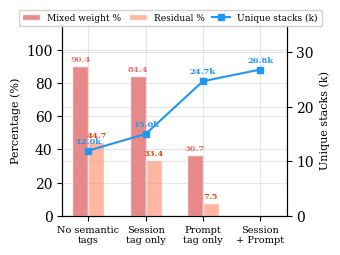
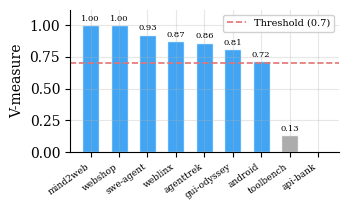

The script that saved these images, in order:
#!/usr/bin/env python3
"""Generate RQ1 and RQ3 figures for the AgentPProf paper."""

import matplotlib
matplotlib.use('Agg')
import matplotlib.pyplot as plt
import numpy as np

plt.rcParams.update({
    'font.size': 10,
    'font.family': 'serif',
    'figure.figsize': (3.5, 2.5),
    'axes.grid': True,
    'grid.alpha': 0.3,
})

BLUE = '#2196F3'
RED = '#E57373'
GRAY = '#9E9E9E'


def make_rq1_separation():
    labels = ['No semantic\ntags', 'Session\ntag only', 'Prompt\ntag only', 'Session\n+ Prompt']
    mixed = [90.4, 84.4, 36.7, 0.0]
    residual = [44.7, 33.4, 7.5, 0.0]
    stacks = [11967, 15027, 24703, 26829]

    x = np.arange(len(labels))
    width = 0.28

    fig, ax1 = plt.subplots(figsize=(3.5, 2.5))

    b1 = ax1.bar(x - width/2, mixed, width, label='Mixed weight %',
                 color=RED, alpha=0.85, edgecolor='white')
    b2 = ax1.bar(x + width/2, residual, width, label='Residual %',
                 color='#FFAB91', alpha=0.85, edgecolor='white')

    ax1.set_ylabel('Percentage (%)', fontsize=8)
    ax1.set_xticks(x)
    ax1.set_xticklabels(labels, fontsize=7)
    ax1.set_ylim(0, 115)
    ax1.spines['top'].set_visible(False)

    for i, m in enumerate(mixed):
        if m > 5:
            ax1.text(i - width/2, m + 1.5, f'{m:.1f}', ha='center', va='bottom',
                     fontsize=6, color=RED, fontweight='bold')
    for i, r in enumerate(residual):
        if r > 5:
            ax1.text(i + width/2, r + 1.5, f'{r:.1f}', ha='center', va='bottom',
                     fontsize=6, color='#E64A19', fontweight='bold')

    ax2 = ax1.twinx()
    ax2.plot(x, [s/1000 for s in stacks], 's-', color=BLUE, linewidth=1.5,
             markersize=4, label='Unique stacks (k)', zorder=5)
    ax2.set_ylabel('Unique stacks (k)', fontsize=8)
    ax2.set_ylim(0, 35)
    ax2.spines['top'].set_visible(False)

    for i, s in enumerate(stacks):
        ax2.text(i, s/1000 + 1.0, f'{s/1000:.1f}k', ha='center', va='bottom',
                 fontsize=6, color=BLUE, fontweight='bold')

    h1, l1 = ax1.get_legend_handles_labels()
    h2, l2 = ax2.get_legend_handles_labels()
    fig.legend(h1 + h2, l1 + l2, fontsize=6.5,
               loc='upper center', bbox_to_anchor=(0.5, 1.02),
               ncol=3, framealpha=0.9, columnspacing=0.8)

    plt.tight_layout()
    plt.savefig('fig-rq1-separation.pdf', bbox_inches='tight', dpi=300)
    plt.savefig('fig-rq1-separation.png', bbox_inches='tight', dpi=300)
    print('Wrote fig-rq1-separation.pdf/png')


def make_rq3_vmeasure():
    datasets = ['mind2web', 'webshop', 'swe-agent', 'weblinx',
                'agenttrek', 'gui-odyssey', 'android', 'toolbench', 'api-bank']
    vmeasure = [1.000, 1.000, 0.926, 0.872, 0.862, 0.811, 0.716, 0.134, 0.000]

    colors = [BLUE if v >= 0.7 else GRAY for v in vmeasure]

    fig, ax = plt.subplots(figsize=(3.5, 2.2))
    x = np.arange(len(datasets))
    bars = ax.bar(x, vmeasure, 0.6, color=colors, alpha=0.85, edgecolor='white')

    ax.axhline(y=0.7, color=RED, linestyle='--', linewidth=1.2, label='Threshold (0.7)')
    ax.set_ylabel('V-measure')
    ax.set_xticks(x)
    ax.set_xticklabels(datasets, fontsize=6.5, rotation=35, ha='right')
    ax.set_ylim(0, 1.12)
    ax.legend(fontsize=7, loc='upper right', framealpha=0.9)

    for i, v in enumerate(vmeasure):
        if v > 0.05:
            ax.text(i, v + 0.02, f'{v:.2f}', ha='center', va='bottom', fontsize=6)

    ax.spines['top'].set_visible(False)
    ax.spines['right'].set_visible(False)
    plt.tight_layout()
    plt.savefig('fig-rq3-vmeasure.pdf', bbox_inches='tight', dpi=300)
    plt.savefig('fig-rq3-vmeasure.png', bbox_inches='tight', dpi=300)
    print('Wrote fig-rq3-vmeasure.pdf/png')


if __name__ == '__main__':
    make_rq1_separation()
    make_rq3_vmeasure()
